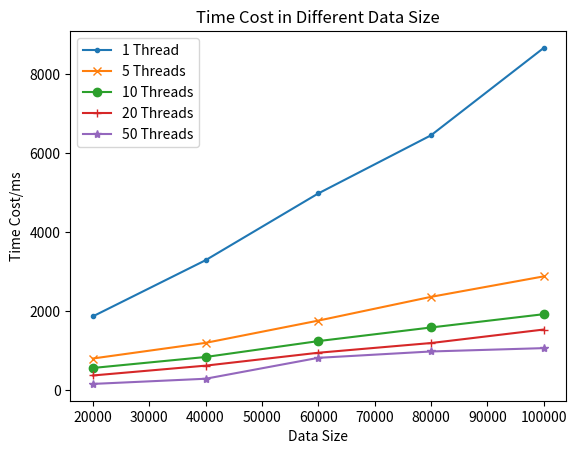

Here is the Python script that generated this plot:
import matplotlib.pyplot as plt

x = [20000, 40000, 60000, 80000, 100000]
a = [1863, 3286, 4978, 6451, 8665]
b = [796, 1192, 1756, 2358, 2877]
c = [556, 834, 1237, 1582, 1919]
d = [366, 615, 942, 1188, 1530]
e = [152, 283, 813, 974, 1059]

plt.plot(x, a, label='1 Thread', marker='.')
plt.plot(x, b, label='5 Threads', marker='x')
plt.plot(x, c, label='10 Threads', marker='o')
plt.plot(x, d, label='20 Threads', marker='+')
plt.plot(x, e, label='50 Threads', marker='*')


plt.xlabel("Data Size")
plt.ylabel("Time Cost/ms")
plt.title("Time Cost in Different Data Size")
plt.legend()
plt.show()

